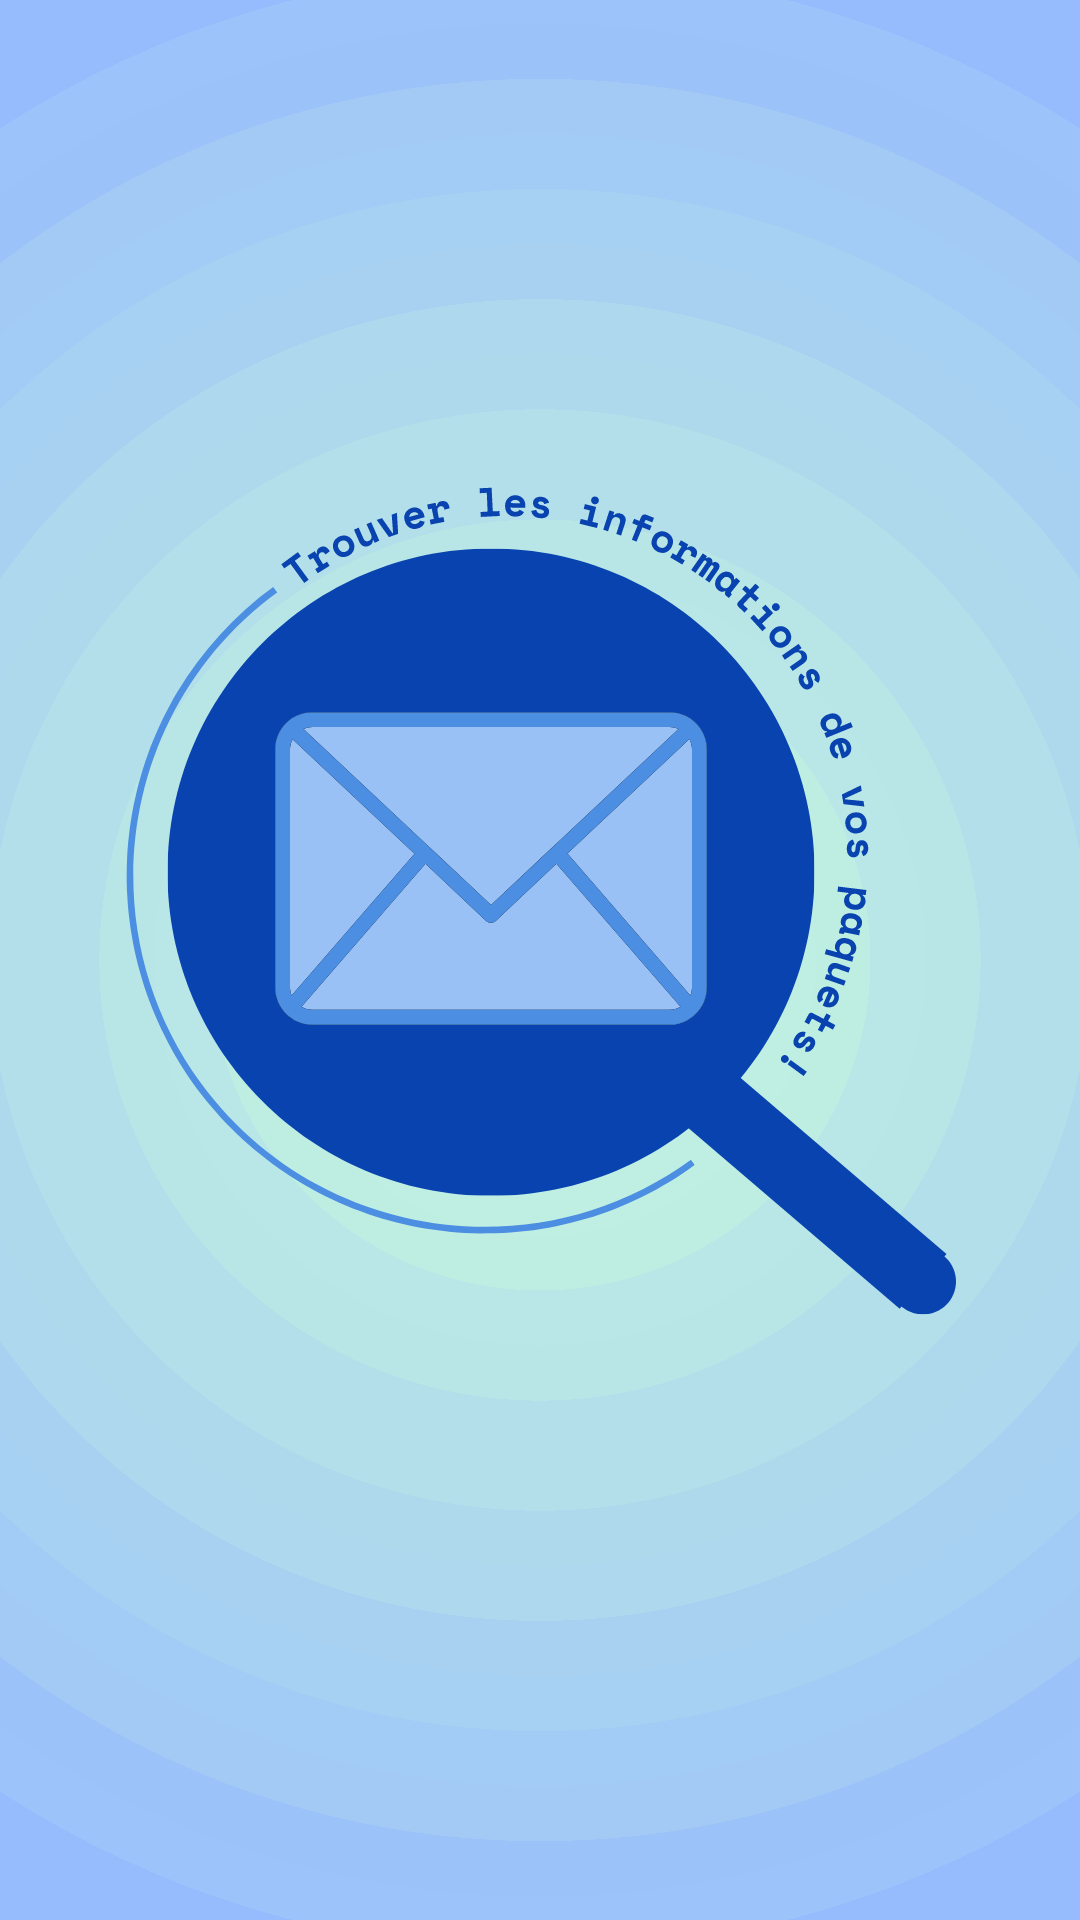

Reconstruct the res/layout file that produces this screen, plus the resources it refers to.
<!-- AndroidManifest.xml: application theme SplashScreen -->
<!-- res/layout/activity_splash_screen.xml -->
<?xml version="1.0" encoding="utf-8"?>
<androidx.constraintlayout.widget.ConstraintLayout xmlns:android="http://schemas.android.com/apk/res/android"
    xmlns:app="http://schemas.android.com/apk/res-auto"
    xmlns:tools="http://schemas.android.com/tools"
    android:layout_width="match_parent"
    android:layout_height="match_parent"
    tools:context=".SplashScreen">

    <ImageView
        android:layout_width="match_parent"
        android:layout_height="match_parent"
        android:src="@drawable/splash"
        android:scaleType="centerCrop" />

</androidx.constraintlayout.widget.ConstraintLayout>
<!-- resources referenced by this layout -->
<resources>
  <!-- drawable splash: vector/xml drawable (drawable, 41755 chars, omitted) -->
  <style name="SplashScreen" parent="Theme.MaterialComponents.DayNight.NoActionBar">
          <item name="android:windowBackground">@drawable/splash</item>
          <item name="android:statusBarColor" tools:targetApi="l">?attr/colorOnPrimary</item>
      </style>
</resources>
